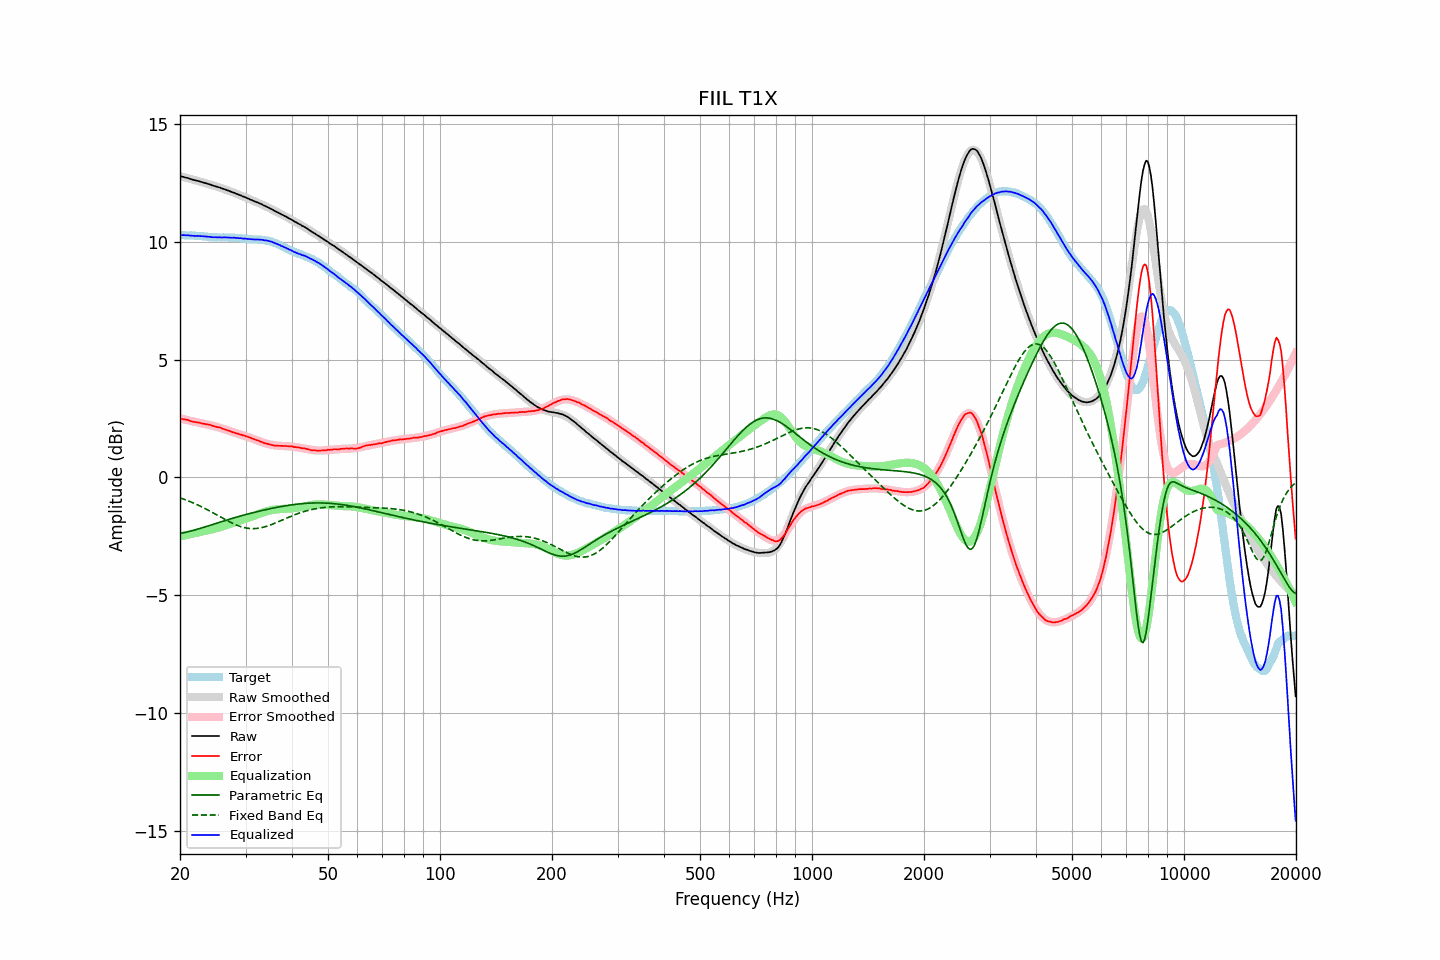

The file beside this chart, header and first rows:
frequency, raw, error, smoothed, error_smoothed, equalization, parametric_eq, fixed_band_eq, equalized_raw, equalized_smoothed, target
20.00, 12.79, 2.50, 12.79, 2.50, -2.50, -2.38, -0.86, 10.28, 10.28, 10.28
20.20, 12.77, 2.49, 12.77, 2.49, -2.49, -2.36, -0.89, 10.28, 10.28, 10.28
20.40, 12.76, 2.48, 12.75, 2.47, -2.47, -2.35, -0.91, 10.28, 10.28, 10.28
20.61, 12.74, 2.46, 12.73, 2.46, -2.46, -2.34, -0.94, 10.28, 10.28, 10.28
20.81, 12.72, 2.45, 12.72, 2.44, -2.44, -2.32, -0.96, 10.27, 10.27, 10.27
21.02, 12.71, 2.44, 12.70, 2.43, -2.43, -2.31, -0.99, 10.28, 10.27, 10.27
21.23, 12.68, 2.41, 12.68, 2.41, -2.41, -2.29, -1.02, 10.27, 10.27, 10.27
21.44, 12.66, 2.38, 12.66, 2.40, -2.40, -2.27, -1.05, 10.26, 10.26, 10.28
21.66, 12.64, 2.37, 12.64, 2.38, -2.38, -2.25, -1.07, 10.26, 10.26, 10.26
21.87, 12.62, 2.35, 12.62, 2.36, -2.36, -2.23, -1.10, 10.25, 10.26, 10.26
22.09, 12.60, 2.34, 12.60, 2.35, -2.35, -2.21, -1.13, 10.25, 10.25, 10.25
22.31, 12.59, 2.33, 12.58, 2.33, -2.33, -2.19, -1.17, 10.25, 10.25, 10.25
22.54, 12.57, 2.33, 12.56, 2.32, -2.32, -2.17, -1.20, 10.25, 10.24, 10.24
22.76, 12.55, 2.31, 12.54, 2.31, -2.31, -2.15, -1.23, 10.24, 10.24, 10.24
22.99, 12.53, 2.29, 12.52, 2.29, -2.29, -2.13, -1.26, 10.24, 10.23, 10.24
23.22, 12.51, 2.28, 12.50, 2.28, -2.28, -2.11, -1.30, 10.23, 10.23, 10.23
23.45, 12.49, 2.26, 12.48, 2.26, -2.26, -2.09, -1.33, 10.22, 10.22, 10.23
23.69, 12.47, 2.25, 12.46, 2.25, -2.25, -2.07, -1.37, 10.22, 10.22, 10.21
23.92, 12.45, 2.24, 12.44, 2.23, -2.23, -2.04, -1.41, 10.21, 10.21, 10.20
24.16, 12.43, 2.22, 12.42, 2.22, -2.22, -2.02, -1.44, 10.21, 10.21, 10.20
24.40, 12.40, 2.20, 12.40, 2.20, -2.20, -2.00, -1.48, 10.19, 10.20, 10.20
24.65, 12.38, 2.18, 12.38, 2.18, -2.18, -1.98, -1.52, 10.19, 10.20, 10.20
24.89, 12.36, 2.16, 12.36, 2.17, -2.17, -1.96, -1.55, 10.19, 10.19, 10.20
25.14, 12.34, 2.14, 12.34, 2.15, -2.15, -1.94, -1.59, 10.19, 10.19, 10.19
25.39, 12.32, 2.13, 12.31, 2.13, -2.13, -1.91, -1.63, 10.19, 10.19, 10.18
25.65, 12.30, 2.11, 12.29, 2.10, -2.10, -1.89, -1.67, 10.19, 10.19, 10.18
25.91, 12.27, 2.09, 12.27, 2.08, -2.08, -1.87, -1.71, 10.18, 10.19, 10.18
26.16, 12.25, 2.06, 12.24, 2.06, -2.06, -1.85, -1.75, 10.19, 10.18, 10.19
26.43, 12.23, 2.04, 12.22, 2.04, -2.04, -1.83, -1.78, 10.19, 10.18, 10.19
26.69, 12.20, 2.01, 12.20, 2.01, -2.01, -1.81, -1.82, 10.18, 10.18, 10.18
26.96, 12.18, 2.00, 12.17, 1.99, -1.99, -1.79, -1.86, 10.18, 10.18, 10.18
27.23, 12.15, 1.97, 12.15, 1.97, -1.97, -1.77, -1.89, 10.18, 10.18, 10.18
27.50, 12.12, 1.94, 12.12, 1.95, -1.95, -1.75, -1.92, 10.17, 10.18, 10.18
27.77, 12.10, 1.91, 12.10, 1.92, -1.92, -1.72, -1.96, 10.17, 10.17, 10.18
28.05, 12.08, 1.91, 12.07, 1.90, -1.90, -1.71, -1.99, 10.18, 10.17, 10.17
28.33, 12.04, 1.87, 12.04, 1.88, -1.88, -1.69, -2.02, 10.16, 10.16, 10.17
28.62, 12.02, 1.86, 12.02, 1.86, -1.86, -1.67, -2.04, 10.16, 10.16, 10.16
28.90, 11.99, 1.82, 11.99, 1.83, -1.83, -1.65, -2.07, 10.15, 10.15, 10.16
29.19, 11.97, 1.82, 11.96, 1.81, -1.81, -1.63, -2.09, 10.15, 10.15, 10.15
29.48, 11.93, 1.79, 11.93, 1.79, -1.79, -1.61, -2.11, 10.14, 10.14, 10.14
29.78, 11.91, 1.77, 11.90, 1.77, -1.77, -1.59, -2.13, 10.14, 10.13, 10.13
30.08, 11.88, 1.75, 11.87, 1.75, -1.75, -1.57, -2.14, 10.13, 10.13, 10.13
30.38, 11.85, 1.73, 11.85, 1.72, -1.72, -1.55, -2.15, 10.12, 10.12, 10.12
30.68, 11.82, 1.70, 11.82, 1.70, -1.70, -1.54, -2.16, 10.12, 10.12, 10.11
30.99, 11.79, 1.68, 11.79, 1.68, -1.68, -1.52, -2.17, 10.11, 10.11, 10.11
31.30, 11.76, 1.65, 11.76, 1.65, -1.65, -1.50, -2.17, 10.11, 10.11, 10.10
31.61, 11.73, 1.63, 11.73, 1.63, -1.63, -1.48, -2.17, 10.10, 10.10, 10.10
31.93, 11.70, 1.60, 11.70, 1.60, -1.60, -1.47, -2.17, 10.10, 10.10, 10.10
32.24, 11.68, 1.58, 11.67, 1.58, -1.58, -1.45, -2.16, 10.10, 10.10, 10.10
32.57, 11.65, 1.56, 11.64, 1.55, -1.55, -1.43, -2.15, 10.10, 10.09, 10.09
32.89, 11.62, 1.52, 11.61, 1.52, -1.52, -1.42, -2.14, 10.09, 10.09, 10.09
33.22, 11.59, 1.50, 11.58, 1.50, -1.50, -1.40, -2.13, 10.09, 10.08, 10.09
33.55, 11.55, 1.47, 11.55, 1.48, -1.48, -1.39, -2.11, 10.07, 10.07, 10.08
33.89, 11.52, 1.45, 11.52, 1.45, -1.45, -1.37, -2.09, 10.06, 10.06, 10.07
34.23, 11.49, 1.44, 11.48, 1.43, -1.43, -1.36, -2.07, 10.05, 10.05, 10.05
34.57, 11.46, 1.41, 11.45, 1.42, -1.42, -1.34, -2.05, 10.04, 10.04, 10.04
34.92, 11.42, 1.40, 11.42, 1.40, -1.40, -1.33, -2.02, 10.02, 10.02, 10.02
35.27, 11.39, 1.38, 11.38, 1.38, -1.38, -1.31, -2.00, 10.00, 10.00, 10.01
35.62, 11.35, 1.37, 11.35, 1.37, -1.37, -1.30, -1.97, 9.97, 9.98, 9.97
35.97, 11.31, 1.35, 11.31, 1.36, -1.36, -1.28, -1.94, 9.94, 9.95, 9.96
... 635 more rows
